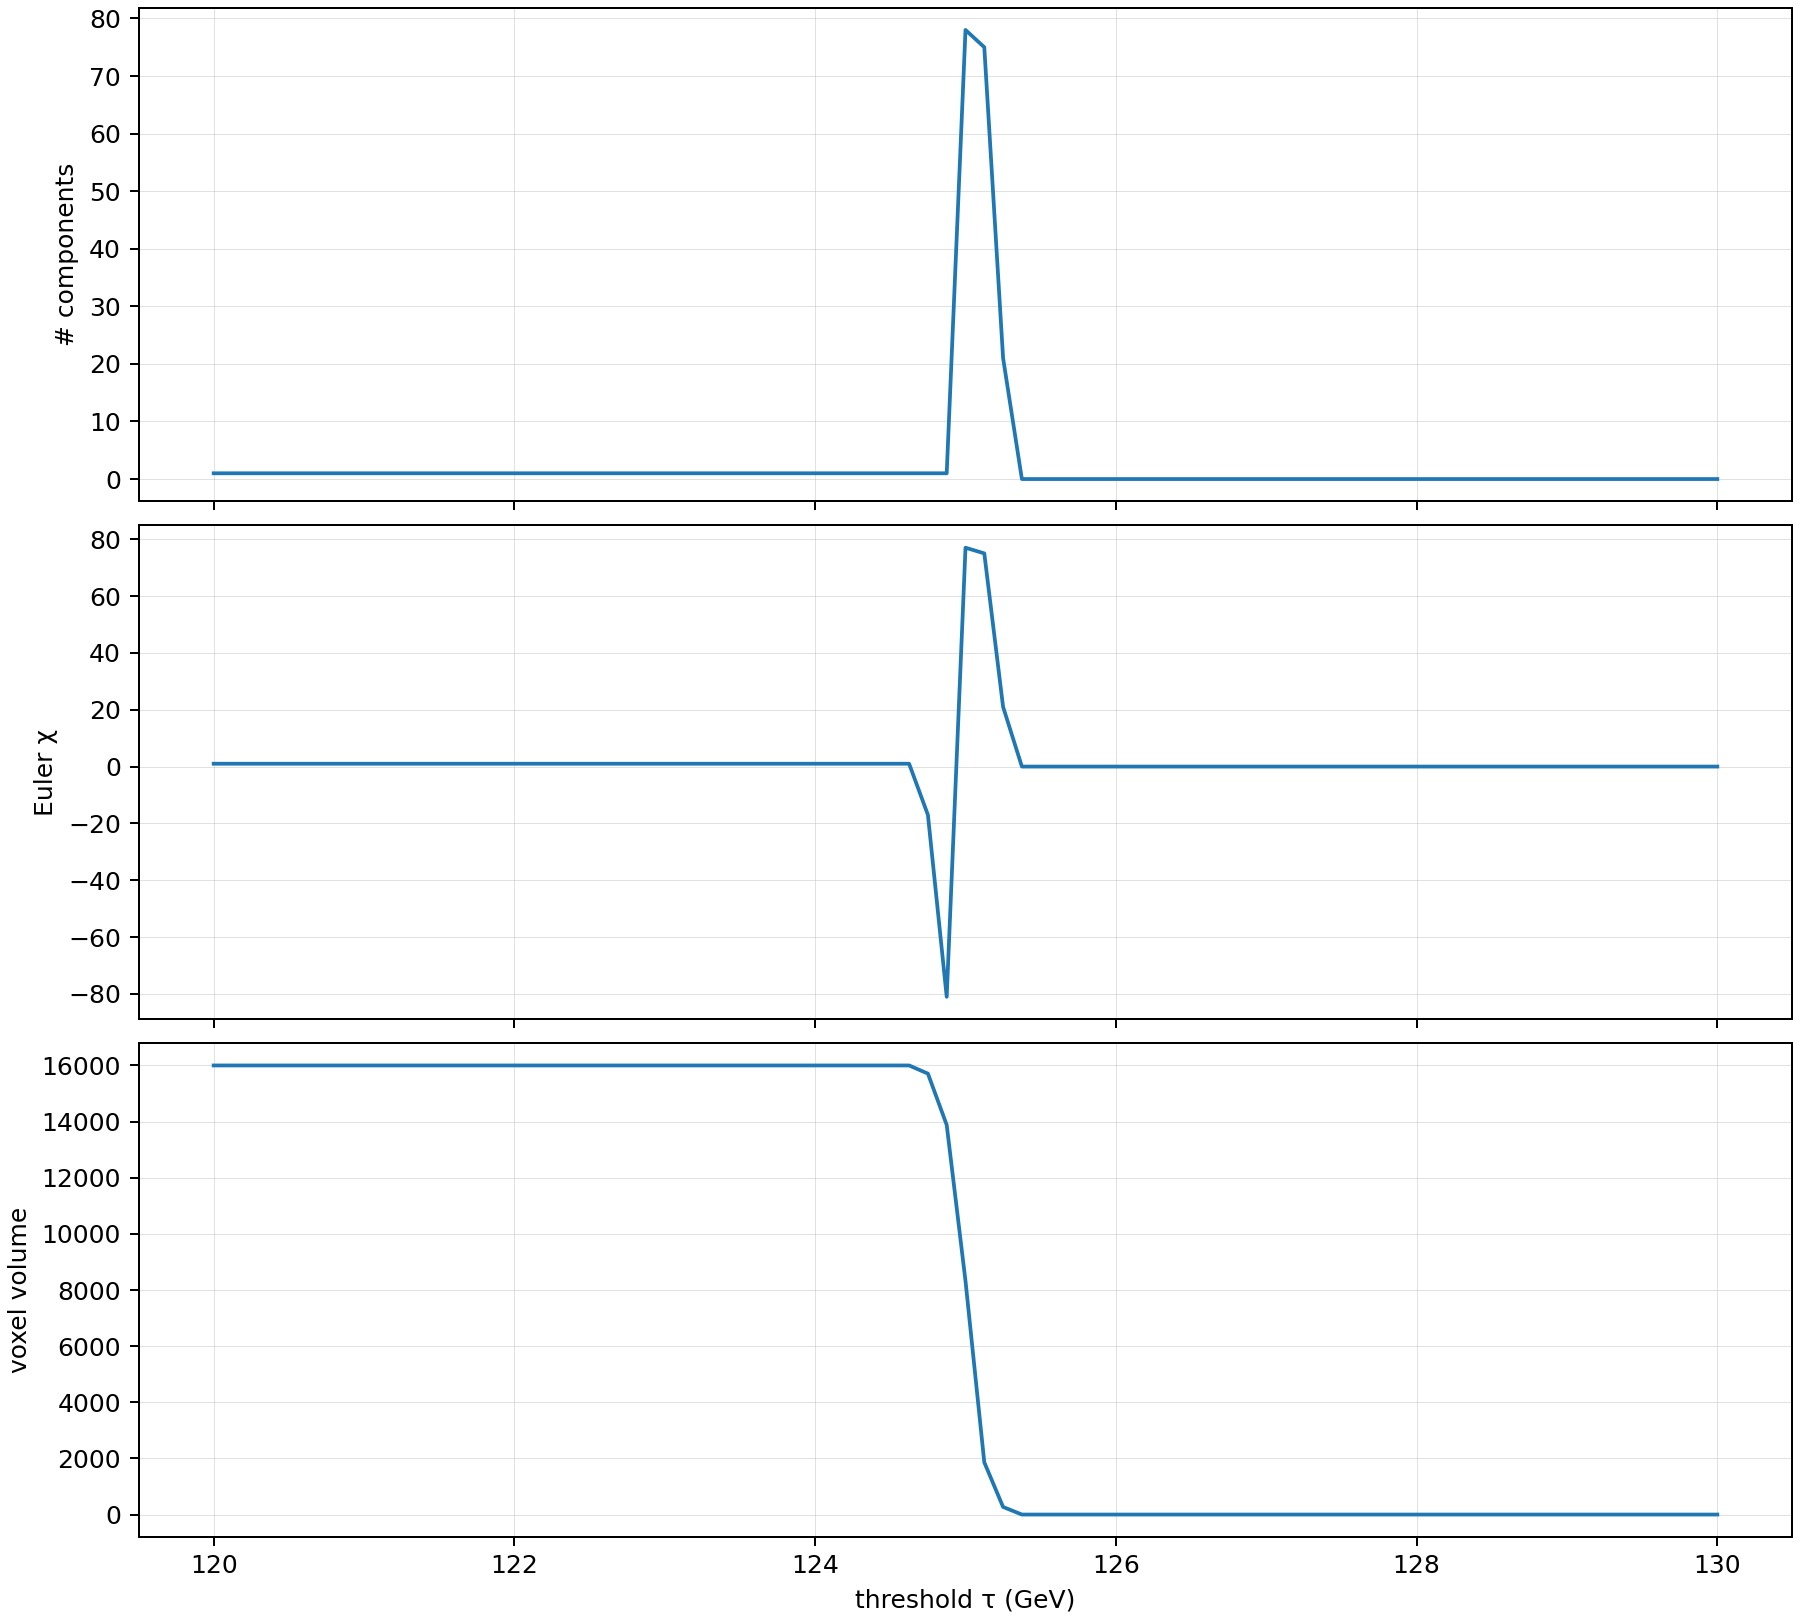

Source data for this figure (header and first rows):
threshold_GeV, n_components, euler_chi, voxel_volume
120, 1, 1, 16000
120.1, 1, 1, 16000
120.2, 1, 1, 16000
120.4, 1, 1, 16000
120.5, 1, 1, 16000
120.6, 1, 1, 16000
120.8, 1, 1, 16000
120.9, 1, 1, 16000
121, 1, 1, 16000
121.1, 1, 1, 16000
121.2, 1, 1, 16000
121.4, 1, 1, 16000
121.5, 1, 1, 16000
121.6, 1, 1, 16000
121.8, 1, 1, 16000
121.9, 1, 1, 16000
122, 1, 1, 16000
122.1, 1, 1, 16000
122.2, 1, 1, 16000
122.4, 1, 1, 16000
122.5, 1, 1, 16000
122.6, 1, 1, 16000
122.8, 1, 1, 16000
122.9, 1, 1, 16000
123, 1, 1, 16000
123.1, 1, 1, 16000
123.2, 1, 1, 16000
123.4, 1, 1, 16000
123.5, 1, 1, 16000
123.6, 1, 1, 16000
123.8, 1, 1, 16000
123.9, 1, 1, 16000
124, 1, 1, 16000
124.1, 1, 1, 16000
124.2, 1, 1, 16000
124.4, 1, 1, 16000
124.5, 1, 1, 16000
124.6, 1, 1, 16000
124.8, 1, -17, 15710
124.9, 1, -81, 13880
125, 78, 77, 8320
125.1, 75, 75, 1860
125.2, 21, 21, 270
125.4, 0, 0, 0
125.5, 0, 0, 0
125.6, 0, 0, 0
125.8, 0, 0, 0
125.9, 0, 0, 0
126, 0, 0, 0
126.1, 0, 0, 0
126.2, 0, 0, 0
126.4, 0, 0, 0
126.5, 0, 0, 0
126.6, 0, 0, 0
126.8, 0, 0, 0
126.9, 0, 0, 0
127, 0, 0, 0
127.1, 0, 0, 0
127.2, 0, 0, 0
127.4, 0, 0, 0
... 21 more rows
